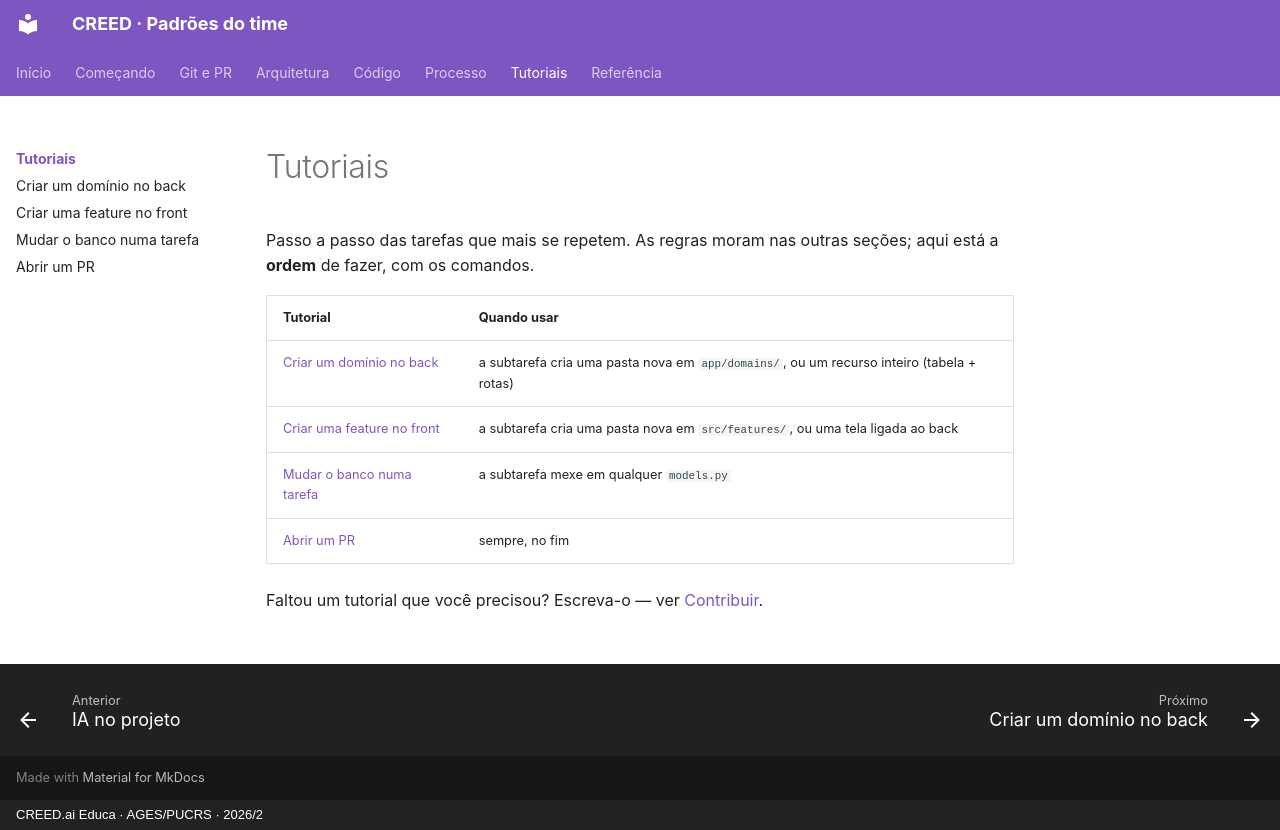

repository: creed-educa-ai/creed-docs · page: tutoriais/index.html · generator: mkdocs · copyright: CREED.ai Educa · AGES/PUCRS · 2026/2

# Tutoriais

Passo a passo das tarefas que mais se repetem. As regras moram nas outras seções; aqui
está a **ordem** de fazer, com os comandos.

| Tutorial | Quando usar |
|---|---|
| [Criar um domínio no back](criar-dominio.md) | a subtarefa cria uma pasta nova em `app/domains/`, ou um recurso inteiro (tabela + rotas) |
| [Criar uma feature no front](criar-feature.md) | a subtarefa cria uma pasta nova em `src/features/`, ou uma tela ligada ao back |
| [Mudar o banco numa tarefa](mudar-o-banco.md) | a subtarefa mexe em qualquer `models.py` |
| [Abrir um PR](abrir-pr.md) | sempre, no fim |

Faltou um tutorial que você precisou? Escreva-o — ver [Contribuir](../referencia/contribuir.md).
